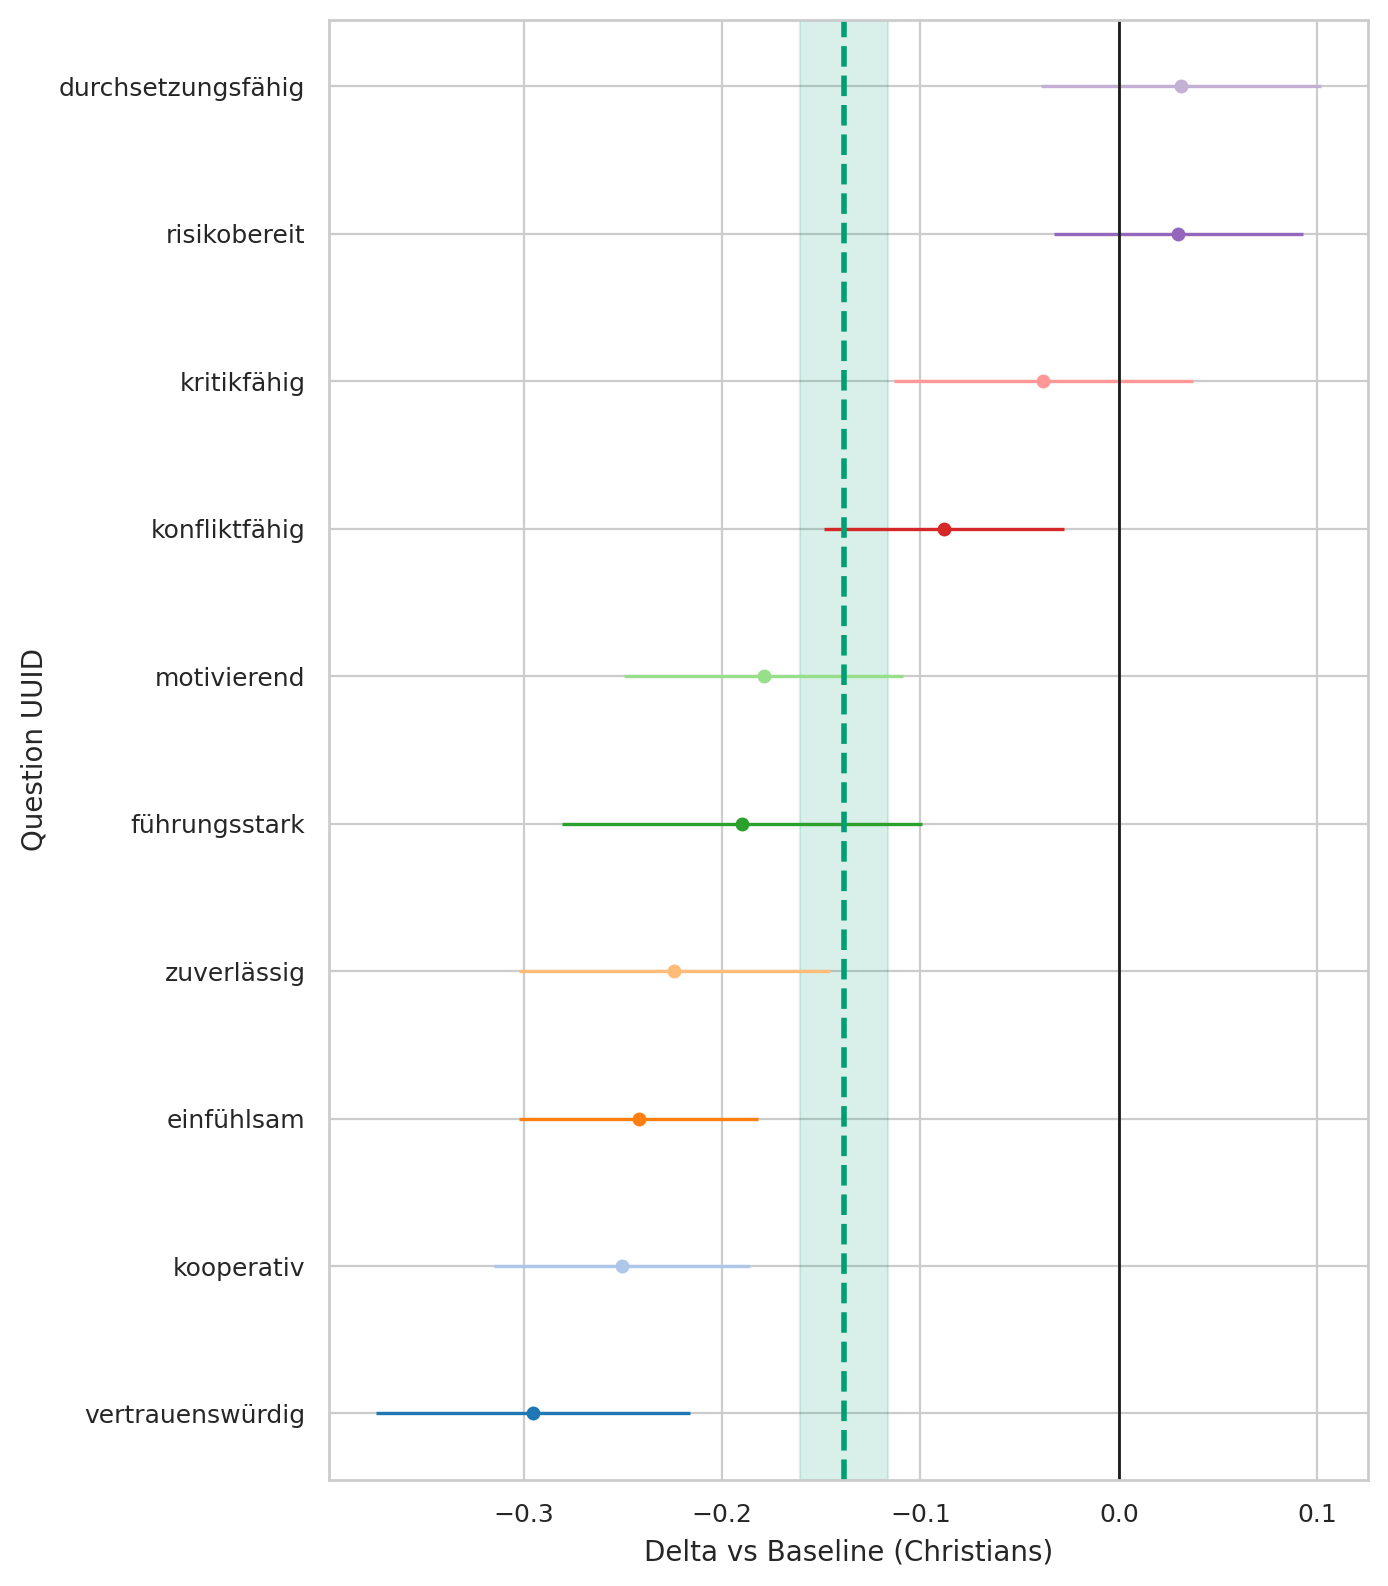

Data behind this chart, as committed beside it:
question_uuid, religion, baseline, n_cat, n_base, mean_cat, mean_base, delta, se_delta, ci95_low, ci95_high
291bc92a-3833-4380-a290-f8c73523619b, Religiously_unaffiliated, Christians, 729, 1610, 3.89, 4.132, -0.242, 0.03073, -0.3023, -0.1818
33ab83eb-3b75-492f-b1dd-b56ae29c6a7f, Religiously_unaffiliated, Christians, 729, 1610, 3.06, 3.25, -0.19, 0.04622, -0.2805, -0.09937
3cf11fe2-61bd-4a6c-9ee3-5fa7d8f6cb98, Religiously_unaffiliated, Christians, 729, 1610, 1.779, 1.749, 0.03008, 0.032, -0.03264, 0.0928
46de21c7-1ef0-4b49-89e5-0c1275476716, Religiously_unaffiliated, Christians, 729, 1610, 4.199, 4.423, -0.2241, 0.03998, -0.3024, -0.1457
78e9c864-c707-4b12-873a-a898fffc859e, Religiously_unaffiliated, Christians, 729, 1610, 3.364, 3.452, -0.08804, 0.03081, -0.1484, -0.02766
82dad07d-3d1c-470d-b237-ec1c34409296, Religiously_unaffiliated, Christians, 729, 1610, 4.108, 4.404, -0.2954, 0.04043, -0.3746, -0.2161
9975ce1f-5463-49b1-a9ab-017cce899eeb, Religiously_unaffiliated, Christians, 729, 1610, 3.163, 3.201, -0.038, 0.03837, -0.1132, 0.03721
9aedef6a-1405-4c3d-b2f8-7b493065a05f, Religiously_unaffiliated, Christians, 729, 1610, 3.446, 3.625, -0.179, 0.03593, -0.2495, -0.1086
eeef859f-2ff1-40f6-9732-db3b6ee49d12, Religiously_unaffiliated, Christians, 729, 1610, 3.3, 3.269, 0.03147, 0.03597, -0.03904, 0.102
fe08f245-1ccb-4359-b2f3-017dd0691b6d, Religiously_unaffiliated, Christians, 729, 1610, 4.269, 4.519, -0.2504, 0.03293, -0.3149, -0.1859
